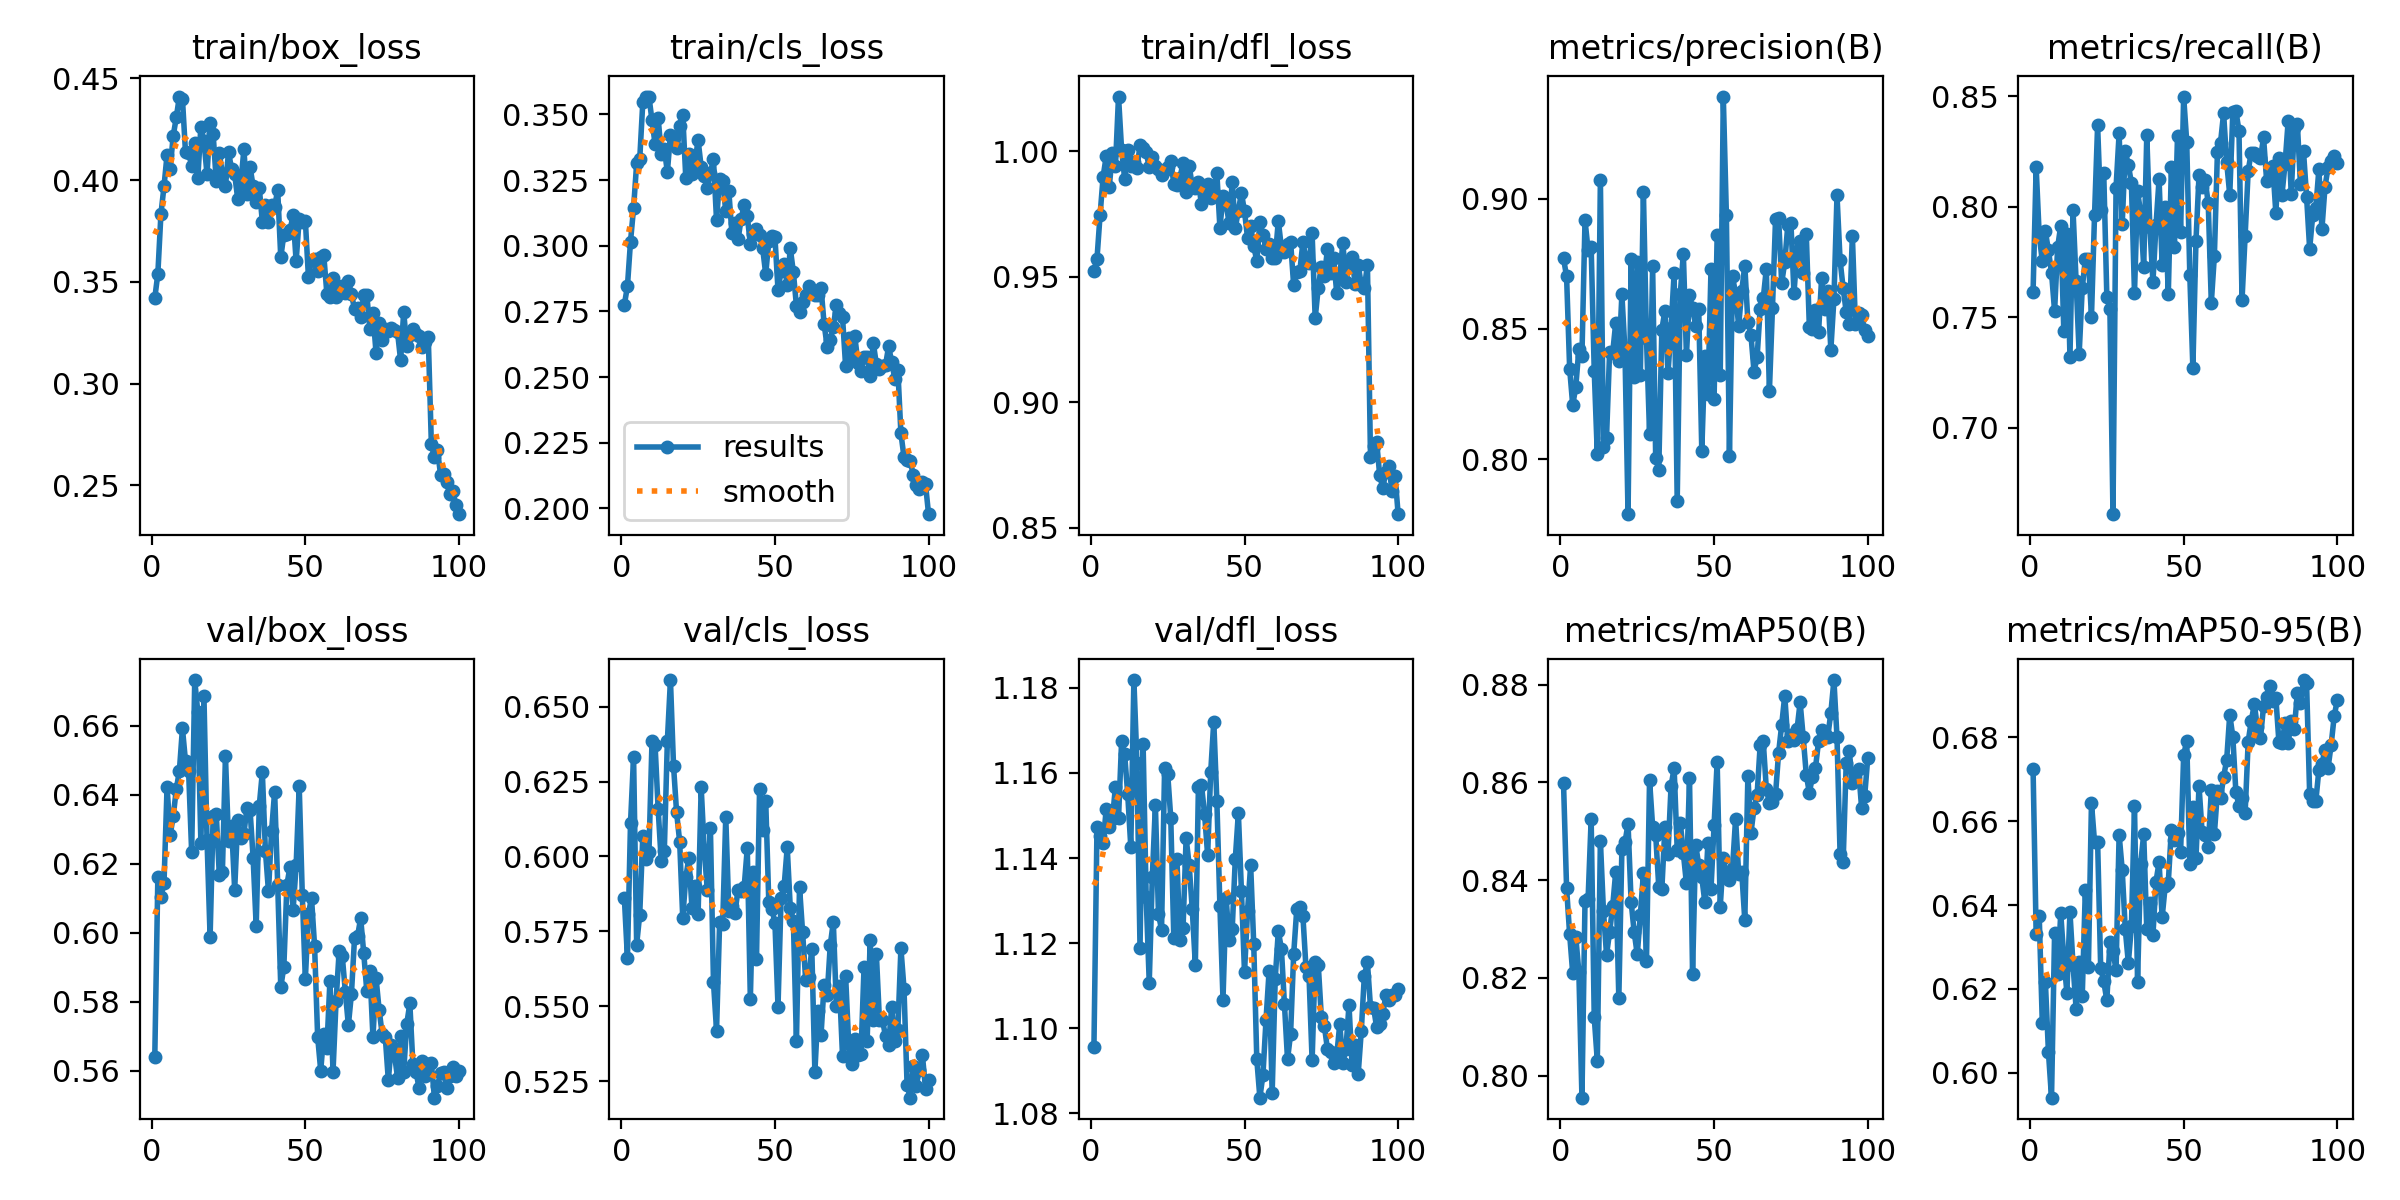

The table this chart was drawn from, first rows:
epoch, time, train/box_loss, train/cls_loss, train/dfl_loss, metrics/precision(B), metrics/recall(B), metrics/mAP50(B), metrics/mAP50-95(B), val/box_loss, val/cls_loss, val/dfl_loss, lr/pg0, lr/pg1, lr/pg2
1, 9.616, 0.342, 0.2776, 0.9522, 0.8771, 0.7615, 0.8599, 0.6724, 0.5639, 0.5862, 1.095, 0.0005471, 0.0005471, 0.0005471
2, 18.58, 0.354, 0.2845, 0.9572, 0.8702, 0.8178, 0.8384, 0.6331, 0.616, 0.5662, 1.147, 0.001092, 0.001092, 0.001092
3, 27.36, 0.3833, 0.3016, 0.9746, 0.8348, 0.7869, 0.8289, 0.6374, 0.6104, 0.611, 1.145, 0.001626, 0.001626, 0.001626
4, 36.13, 0.3969, 0.3143, 0.9899, 0.8207, 0.7754, 0.8209, 0.6119, 0.6142, 0.6333, 1.144, 0.001617, 0.001617, 0.001617
5, 44.94, 0.4125, 0.3313, 0.998, 0.8278, 0.7887, 0.8284, 0.6217, 0.6423, 0.5706, 1.152, 0.001601, 0.001601, 0.001601
6, 54.12, 0.4056, 0.3329, 0.9858, 0.8424, 0.7802, 0.8212, 0.6049, 0.6282, 0.5806, 1.147, 0.001584, 0.001584, 0.001584
7, 62.9, 0.4218, 0.3547, 0.9992, 0.8398, 0.7701, 0.7955, 0.5941, 0.6337, 0.6067, 1.149, 0.001568, 0.001568, 0.001568
8, 71.71, 0.4308, 0.3568, 0.9939, 0.8917, 0.7527, 0.8358, 0.6333, 0.6416, 0.5992, 1.157, 0.001551, 0.001551, 0.001551
9, 80.5, 0.4411, 0.3568, 1.022, 0.8803, 0.7816, 0.8361, 0.6235, 0.6468, 0.6014, 1.149, 0.001535, 0.001535, 0.001535
10, 89.46, 0.44, 0.3477, 1.001, 0.8813, 0.7914, 0.8525, 0.6381, 0.6592, 0.6385, 1.167, 0.001518, 0.001518, 0.001518
11, 98.38, 0.4136, 0.3386, 0.989, 0.834, 0.7437, 0.8119, 0.6273, 0.6496, 0.6371, 1.164, 0.001502, 0.001502, 0.001502
12, 107.2, 0.4133, 0.3487, 1.001, 0.8019, 0.7877, 0.8031, 0.6191, 0.647, 0.6158, 1.155, 0.001485, 0.001485, 0.001485
13, 116, 0.4072, 0.335, 0.9941, 0.9071, 0.732, 0.8481, 0.6383, 0.6233, 0.5986, 1.143, 0.001469, 0.001469, 0.001469
14, 124.7, 0.4183, 0.3368, 0.9955, 0.8048, 0.7984, 0.8337, 0.6258, 0.6732, 0.6017, 1.182, 0.001452, 0.001452, 0.001452
15, 133.4, 0.4011, 0.3281, 0.9931, 0.8083, 0.7661, 0.8248, 0.6153, 0.6639, 0.6387, 1.162, 0.001436, 0.001436, 0.001436
16, 142.1, 0.4263, 0.3423, 1.002, 0.8412, 0.7335, 0.8293, 0.6264, 0.6261, 0.6588, 1.119, 0.001419, 0.001419, 0.001419
17, 150.9, 0.4192, 0.341, 1.001, 0.8408, 0.7631, 0.8347, 0.6183, 0.6684, 0.6302, 1.167, 0.001403, 0.001403, 0.001403
18, 159.7, 0.4028, 0.3373, 0.9995, 0.8524, 0.7762, 0.8417, 0.6435, 0.6269, 0.6147, 1.131, 0.001386, 0.001386, 0.001386
19, 168.4, 0.4281, 0.3455, 0.9935, 0.8376, 0.7765, 0.8159, 0.6253, 0.5987, 0.6049, 1.111, 0.00137, 0.00137, 0.00137
20, 177.2, 0.4225, 0.3498, 0.9976, 0.8633, 0.7501, 0.8463, 0.6643, 0.6338, 0.5795, 1.136, 0.001353, 0.001353, 0.001353
21, 185.9, 0.3995, 0.3257, 0.994, 0.8415, 0.7962, 0.8477, 0.655, 0.6344, 0.5931, 1.152, 0.001337, 0.001337, 0.001337
22, 194.7, 0.4133, 0.335, 0.9929, 0.7789, 0.8367, 0.8516, 0.6551, 0.6167, 0.5996, 1.127, 0.00132, 0.00132, 0.00132
23, 203.4, 0.4032, 0.3275, 0.9906, 0.8769, 0.7985, 0.8356, 0.625, 0.6175, 0.5829, 1.123, 0.001304, 0.001304, 0.001304
24, 212.1, 0.3971, 0.332, 0.9924, 0.8316, 0.815, 0.8294, 0.6218, 0.6511, 0.5901, 1.161, 0.001287, 0.001287, 0.001287
25, 220.8, 0.4139, 0.3402, 0.9937, 0.8758, 0.7593, 0.8248, 0.6173, 0.6264, 0.5809, 1.16, 0.001271, 0.001271, 0.001271
26, 229.5, 0.4053, 0.3299, 0.9959, 0.8323, 0.7536, 0.8328, 0.6311, 0.6309, 0.6231, 1.149, 0.001254, 0.001254, 0.001254
27, 238.3, 0.4028, 0.3267, 0.9871, 0.9025, 0.6608, 0.8414, 0.629, 0.6124, 0.6022, 1.121, 0.001238, 0.001238, 0.001238
28, 247.1, 0.3906, 0.322, 0.9867, 0.8465, 0.8085, 0.8235, 0.6245, 0.6328, 0.5887, 1.14, 0.001221, 0.001221, 0.001221
29, 255.8, 0.3985, 0.3279, 0.9893, 0.8099, 0.8332, 0.8605, 0.6568, 0.6276, 0.6097, 1.121, 0.001205, 0.001205, 0.001205
30, 264.5, 0.4151, 0.3329, 0.9954, 0.8741, 0.792, 0.851, 0.6484, 0.6287, 0.5581, 1.124, 0.001188, 0.001188, 0.001188
31, 273.2, 0.3931, 0.3097, 0.9836, 0.8004, 0.8251, 0.8493, 0.6342, 0.6362, 0.542, 1.145, 0.001172, 0.001172, 0.001172
32, 282.1, 0.4066, 0.3256, 0.994, 0.7961, 0.8189, 0.8386, 0.6262, 0.6355, 0.578, 1.138, 0.001155, 0.001155, 0.001155
33, 290.8, 0.397, 0.3246, 0.9862, 0.8497, 0.8106, 0.8381, 0.6349, 0.6218, 0.5776, 1.128, 0.001139, 0.001139, 0.001139
34, 299.5, 0.3893, 0.3132, 0.9852, 0.857, 0.761, 0.8509, 0.6635, 0.6018, 0.6132, 1.115, 0.001122, 0.001122, 0.001122
35, 308.2, 0.3962, 0.3207, 0.9875, 0.833, 0.8069, 0.8454, 0.6217, 0.6367, 0.582, 1.157, 0.001106, 0.001106, 0.001106
36, 317, 0.3796, 0.3048, 0.9789, 0.8504, 0.7972, 0.8593, 0.6498, 0.6464, 0.5835, 1.157, 0.001089, 0.001089, 0.001089
37, 325.7, 0.388, 0.3085, 0.9823, 0.8715, 0.7727, 0.8629, 0.6569, 0.6237, 0.5812, 1.15, 0.001073, 0.001073, 0.001073
38, 334.7, 0.3793, 0.3024, 0.987, 0.784, 0.8323, 0.8463, 0.6342, 0.6119, 0.589, 1.141, 0.001056, 0.001056, 0.001056
39, 343.6, 0.3876, 0.3102, 0.9814, 0.8635, 0.7908, 0.8518, 0.6404, 0.6293, 0.5886, 1.16, 0.00104, 0.00104, 0.00104
40, 352.4, 0.387, 0.3156, 0.9833, 0.8789, 0.7658, 0.8455, 0.6328, 0.6408, 0.59, 1.172, 0.001023, 0.001023, 0.001023
41, 361.1, 0.3951, 0.3114, 0.9912, 0.8399, 0.7915, 0.8393, 0.6456, 0.6139, 0.6027, 1.153, 0.001007, 0.001007, 0.001007
42, 369.7, 0.362, 0.3006, 0.9695, 0.8629, 0.8124, 0.8609, 0.6502, 0.5841, 0.5525, 1.129, 0.0009904, 0.0009904, 0.0009904
43, 378.4, 0.3733, 0.3046, 0.9819, 0.858, 0.7737, 0.8209, 0.6371, 0.5901, 0.5948, 1.107, 0.0009739, 0.0009739, 0.0009739
44, 387.2, 0.3736, 0.3062, 0.9789, 0.8513, 0.7998, 0.8473, 0.6446, 0.6139, 0.5659, 1.131, 0.0009574, 0.0009574, 0.0009574
45, 396, 0.3753, 0.3043, 0.9713, 0.8576, 0.7603, 0.8432, 0.6454, 0.6191, 0.6226, 1.121, 0.0009409, 0.0009409, 0.0009409
46, 404.7, 0.3827, 0.2991, 0.9876, 0.8032, 0.8178, 0.8406, 0.6579, 0.6064, 0.6089, 1.123, 0.0009244, 0.0009244, 0.0009244
47, 413.5, 0.3602, 0.2892, 0.9694, 0.8397, 0.7816, 0.8355, 0.6555, 0.6195, 0.6185, 1.14, 0.0009078, 0.0009078, 0.0009078
48, 422.2, 0.3811, 0.3018, 0.9762, 0.8249, 0.8318, 0.8477, 0.6571, 0.6425, 0.585, 1.151, 0.0008913, 0.0008913, 0.0008913
49, 430.8, 0.3795, 0.3037, 0.9834, 0.873, 0.7884, 0.8383, 0.6525, 0.611, 0.5825, 1.132, 0.0008748, 0.0008748, 0.0008748
50, 439.5, 0.3801, 0.3034, 0.9759, 0.8232, 0.8498, 0.8513, 0.6757, 0.5865, 0.5779, 1.113, 0.0008583, 0.0008583, 0.0008583
51, 448.3, 0.3523, 0.2832, 0.9654, 0.886, 0.8293, 0.8643, 0.6792, 0.6054, 0.5499, 1.128, 0.0008418, 0.0008418, 0.0008418
52, 457, 0.3609, 0.2903, 0.97, 0.8325, 0.7691, 0.8345, 0.6498, 0.6101, 0.5862, 1.138, 0.0008253, 0.0008253, 0.0008253
53, 466, 0.3611, 0.2931, 0.9623, 0.9392, 0.7269, 0.8446, 0.6635, 0.5961, 0.5902, 1.12, 0.0008088, 0.0008088, 0.0008088
54, 474.8, 0.3555, 0.2851, 0.9563, 0.8939, 0.7843, 0.8406, 0.6511, 0.5698, 0.603, 1.093, 0.0007923, 0.0007923, 0.0007923
55, 483.6, 0.3623, 0.299, 0.9718, 0.8012, 0.8142, 0.84, 0.6684, 0.56, 0.5827, 1.084, 0.0007758, 0.0007758, 0.0007758
56, 492.4, 0.363, 0.2899, 0.9667, 0.8702, 0.8089, 0.8425, 0.6574, 0.5707, 0.5786, 1.089, 0.0007593, 0.0007593, 0.0007593
57, 501.3, 0.3443, 0.2771, 0.9609, 0.8635, 0.8121, 0.8526, 0.6567, 0.5665, 0.5383, 1.102, 0.0007428, 0.0007428, 0.0007428
58, 510.1, 0.3427, 0.2748, 0.9632, 0.8512, 0.8014, 0.8413, 0.6537, 0.5861, 0.5899, 1.113, 0.0007263, 0.0007263, 0.0007263
59, 518.9, 0.3517, 0.2786, 0.9573, 0.8646, 0.7564, 0.8417, 0.6674, 0.5596, 0.5748, 1.085, 0.0007098, 0.0007098, 0.0007098
60, 527.6, 0.3426, 0.2814, 0.9576, 0.8743, 0.7778, 0.8318, 0.657, 0.5803, 0.5588, 1.112, 0.0006933, 0.0006933, 0.0006933
... 40 more rows
